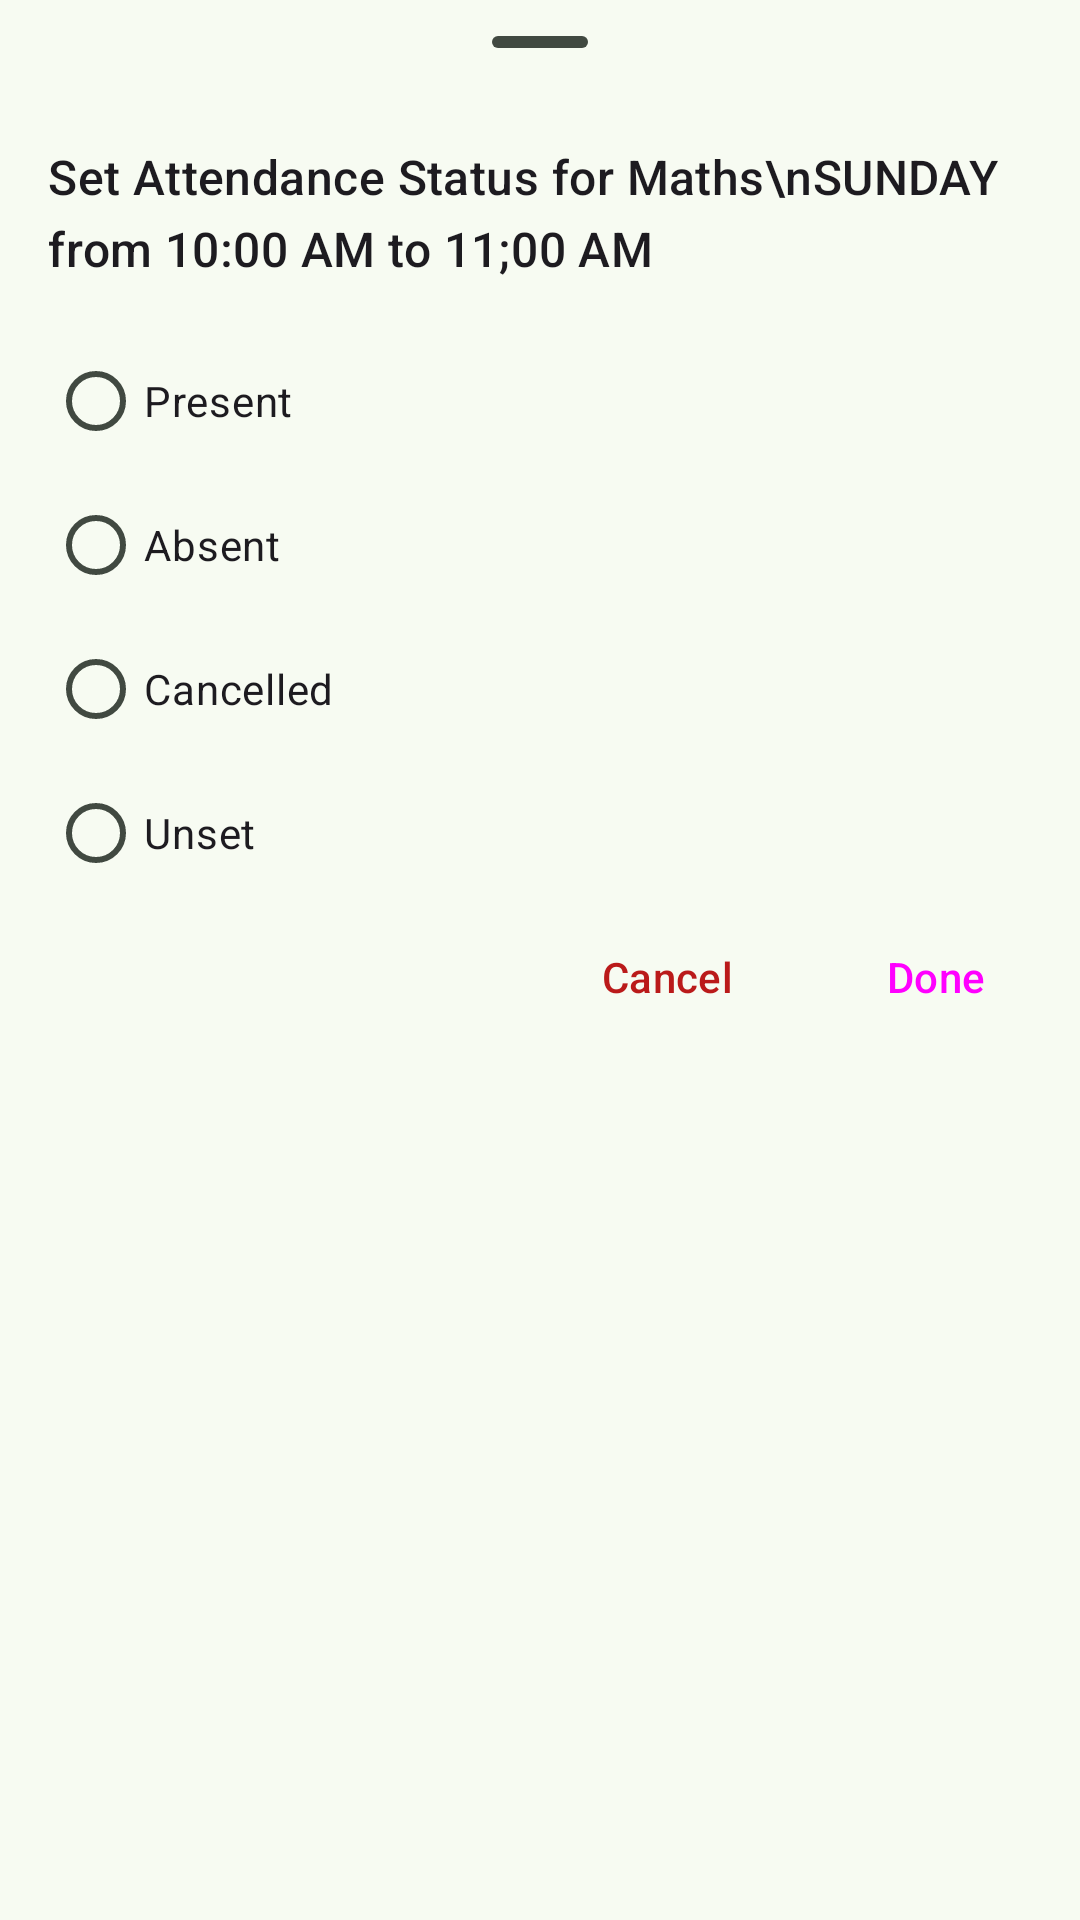

Produce the Android XML layout that renders to this screen, including the resource entries it uses.
<!-- AndroidManifest.xml: application theme AppTheme -->
<!-- res/layout/class_status_setter_bottom_sheet.xml -->
<?xml version="1.0" encoding="utf-8"?>
<LinearLayout xmlns:android="http://schemas.android.com/apk/res/android"
    android:layout_width="match_parent"
    android:layout_height="match_parent"
    xmlns:tools="http://schemas.android.com/tools"
    android:orientation="vertical"
    android:paddingHorizontal="16dp"
    android:paddingBottom="16dp">

    <com.google.android.material.bottomsheet.BottomSheetDragHandleView
        android:layout_width="wrap_content"
        android:layout_height="wrap_content"
        android:layout_gravity="center"/>

    <TextView
        android:id="@+id/info_text"
        style="@style/TextAppearance.Material3.TitleMedium"
        android:layout_width="match_parent"
        android:layout_height="wrap_content"
        android:paddingBottom="16dp"
        android:text="Set Attendance Status for Maths\nSUNDAY from 10:00 AM to 11;00 AM" />

    <RadioGroup
        android:id="@+id/radioGroup"
        android:layout_width="match_parent"
        android:layout_height="wrap_content">

        <RadioButton
            android:id="@+id/present"
            android:layout_width="match_parent"
            android:layout_height="wrap_content"
            android:text="Present" />


        <RadioButton
            android:id="@+id/absent"
            android:layout_width="match_parent"
            android:layout_height="wrap_content"
            android:text="Absent" />


        <RadioButton
            android:id="@+id/cancelled"
            android:layout_width="match_parent"
            android:layout_height="wrap_content"
            android:text="Cancelled" />


        <RadioButton
            android:id="@+id/unset"
            android:layout_width="match_parent"
            android:layout_height="wrap_content"
            android:text="Unset" />
    </RadioGroup>


    <LinearLayout
        android:layout_width="wrap_content"
        android:layout_height="wrap_content">

        <Button
            android:id="@+id/delete_button"
            android:layout_width="wrap_content"
            android:layout_height="wrap_content"
            android:text="Delete Item"
            tools:visibility="visible"
            android:textColor="?attr/colorError"
            style="?android:attr/buttonBarButtonStyle"
            android:visibility="gone"/>

        <View
            android:layout_width="0dp"
            android:layout_weight="1"
            android:layout_height="0dp"/>

        <Button
            android:id="@+id/cancel_button"
            style="?android:attr/buttonBarButtonStyle"
            android:layout_width="wrap_content"
            android:layout_height="wrap_content"
            android:layout_marginEnd="16dp"
            android:text="@string/cancel"
            android:textColor="?attr/colorError" />

        <Button
            android:id="@+id/done_button"
            style="?android:attr/buttonBarButtonStyle"
            android:layout_width="wrap_content"
            android:layout_height="wrap_content"
            android:layout_gravity="end"
            android:text="@string/done" />
    </LinearLayout>
</LinearLayout>
<!-- resources referenced by this layout -->
<resources>
  <string name="cancel">Cancel</string>
  <string name="done">Done</string>
  <style name="AppTheme" parent="AppTheme.Base" />
  <color name="md_theme_primary">#35693F</color>
  <color name="md_theme_onPrimary">#FFFFFF</color>
  <color name="md_theme_primaryContainer">#B6F1BB</color>
  <color name="md_theme_onPrimaryContainer">#002109</color>
  <color name="md_theme_secondary">#516351</color>
  <color name="md_theme_onSecondary">#FFFFFF</color>
  <color name="md_theme_secondaryContainer">#D4E8D1</color>
  <color name="md_theme_onSecondaryContainer">#0F1F11</color>
  <color name="md_theme_tertiary">#39656D</color>
  <color name="md_theme_onTertiary">#FFFFFF</color>
  <color name="md_theme_tertiaryContainer">#BDEAF3</color>
  <color name="md_theme_onTertiaryContainer">#001F24</color>
  <color name="md_theme_error">#BA1A1A</color>
  <color name="md_theme_onError">#FFFFFF</color>
  <color name="md_theme_errorContainer">#FFDAD6</color>
  <color name="md_theme_onErrorContainer">#410002</color>
  <color name="md_theme_background">#F7FBF2</color>
  <color name="md_theme_onBackground">#181D18</color>
  <color name="md_theme_surface">#F7FBF2</color>
  <color name="md_theme_onSurface">#181D18</color>
  <color name="md_theme_surfaceVariant">#DDE5DA</color>
  <color name="md_theme_onSurfaceVariant">#414941</color>
  <color name="md_theme_outline">#727970</color>
  <color name="md_theme_outlineVariant">#C1C9BE</color>
  <color name="md_theme_inverseSurface">#2D322C</color>
  <color name="md_theme_inverseOnSurface">#EEF2EA</color>
  <color name="md_theme_inversePrimary">#9BD4A0</color>
  <color name="md_theme_primaryFixed">#B6F1BB</color>
  <color name="md_theme_onPrimaryFixed">#002109</color>
  <color name="md_theme_primaryFixedDim">#9BD4A0</color>
  <color name="md_theme_onPrimaryFixedVariant">#1B5129</color>
  <color name="md_theme_secondaryFixed">#D4E8D1</color>
  <color name="md_theme_onSecondaryFixed">#0F1F11</color>
  <color name="md_theme_secondaryFixedDim">#B8CCB6</color>
  <color name="md_theme_onSecondaryFixedVariant">#394B3A</color>
  <color name="md_theme_tertiaryFixed">#BDEAF3</color>
  <color name="md_theme_onTertiaryFixed">#001F24</color>
  <color name="md_theme_tertiaryFixedDim">#A1CED7</color>
  <color name="md_theme_onTertiaryFixedVariant">#1F4D55</color>
  <color name="md_theme_surfaceDim">#D7DBD3</color>
  <color name="md_theme_surfaceBright">#F7FBF2</color>
  <color name="md_theme_surfaceContainerLowest">#FFFFFF</color>
  <color name="md_theme_surfaceContainerLow">#F1F5EC</color>
  <color name="md_theme_surfaceContainer">#EBEFE7</color>
  <color name="md_theme_surfaceContainerHigh">#E5E9E1</color>
  <color name="md_theme_surfaceContainerHighest">#E0E4DC</color>
</resources>
